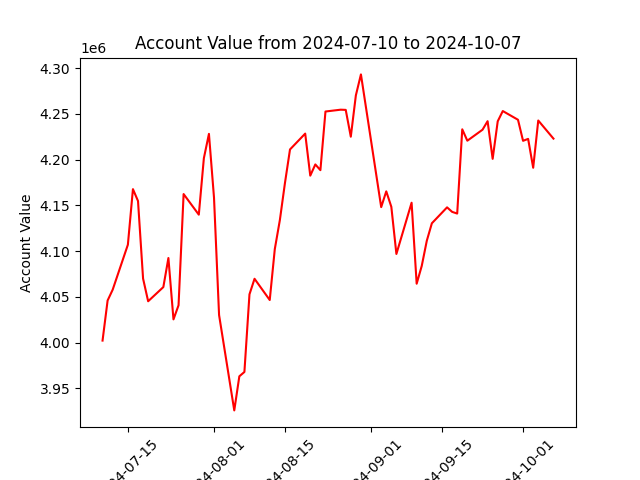

The file beside this chart, header and first rows:
datadate, account_value
20240710, 4002137
20240711, 4045971
20240712, 4057775
20240715, 4106963
20240716, 4167710
20240717, 4154740
20240718, 4069919
20240719, 4045138
20240722, 4060640
20240723, 4092405
20240724, 4025320
20240725, 4040729
20240726, 4162327
20240729, 4139802
20240730, 4201576
20240731, 4228133
20240801, 4158436
20240802, 4030085
20240805, 3925822
20240806, 3963096
20240807, 3967834
20240808, 4052703
20240809, 4069715
20240812, 4046486
20240813, 4102184
20240814, 4133936
20240815, 4174283
20240816, 4211099
20240819, 4228423
20240820, 4182455
20240821, 4194716
20240822, 4188454
20240823, 4252568
20240826, 4254569
20240827, 4254348
20240828, 4225041
20240829, 4270217
20240830, 4293145
20240903, 4148055
20240904, 4165286
20240905, 4148380
20240906, 4096827
20240909, 4152869
20240910, 4064297
20240911, 4083700
20240912, 4111262
20240913, 4130385
20240916, 4147798
20240917, 4142866
20240918, 4141009
20240919, 4233116
20240920, 4220655
20240923, 4232673
20240924, 4242004
20240925, 4200829
20240926, 4241871
20240927, 4253080
20240930, 4243553
20241001, 4220530
20241002, 4222666
... 3 more rows
